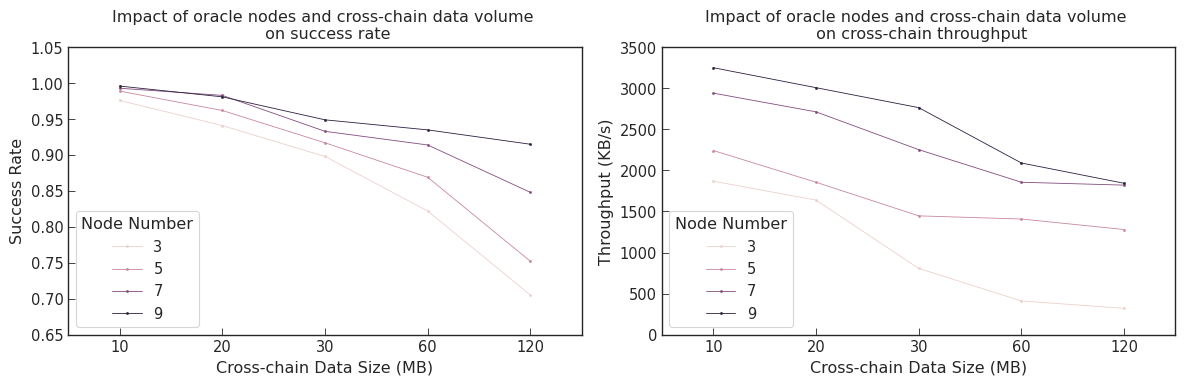

Generate this figure with matplotlib:
import matplotlib.pyplot as plt
import seaborn as sns
import pandas as pd

# 设置数据
data = pd.DataFrame({
    'Node Number': [3, 3, 3, 3, 3, 5, 5, 5, 5, 5, 7, 7, 7, 7, 7, 9, 9, 9, 9, 9],
    'Cross-chain Data Size (MB)': [10, 20, 30, 60, 120] * 4,
    'Success Rate':
                    [0.976, 0.941, 0.898, 0.822, 0.705,
                     0.989, 0.962, 0.917, 0.869, 0.752,
                     0.993, 0.983, 0.933, 0.914, 0.848,
                     0.996, 0.981, 0.949, 0.935, 0.915],
    'Throughput (KB/s)':
        [1868.8, 1638.4, 806.4, 409.6, 320.0,
         2242.4, 1856.0, 1446.4, 1408.0, 1280.0,
         2941.6, 2713.6, 2252.8, 1856.0, 1820.8,
         3251.2, 3008.0, 2764.8, 2090.4, 1843.2]
})

# 绘制图表
# 修改点线的宽度和颜色
sns.set_palette("Paired")
sns.set_context("paper", font_scale=1.2)
sns.set_style("ticks")
fig, (ax1, ax2) = plt.subplots(ncols=2, figsize=(12, 4))
sns.pointplot(data=data, x='Cross-chain Data Size (MB)', y='Success Rate', hue='Node Number', ax=ax1,
              capsize=0.2, errwidth=1.2, linewidth=0.6)
sns.pointplot(data=data, x='Cross-chain Data Size (MB)', y='Throughput (KB/s)', hue='Node Number', ax=ax2,
              capsize=0.2, errwidth=1.2, linewidth=0.6)
ax1.set_ylim(0.65, 1.05)
ax2.set_ylim(0, 3500)
ax1.set_title("Impact of oracle nodes and cross-chain data volume \n on success rate")
ax2.set_title("Impact of oracle nodes and cross-chain data volume \n on cross-chain throughput")
ax1.tick_params(direction='in', width=0.6)
ax2.tick_params(direction='in', width=0.6)
plt.tight_layout()
# 设置图像质量
plt.savefig("plot2.png", dpi=300, bbox_inches='tight')
plt.show()


